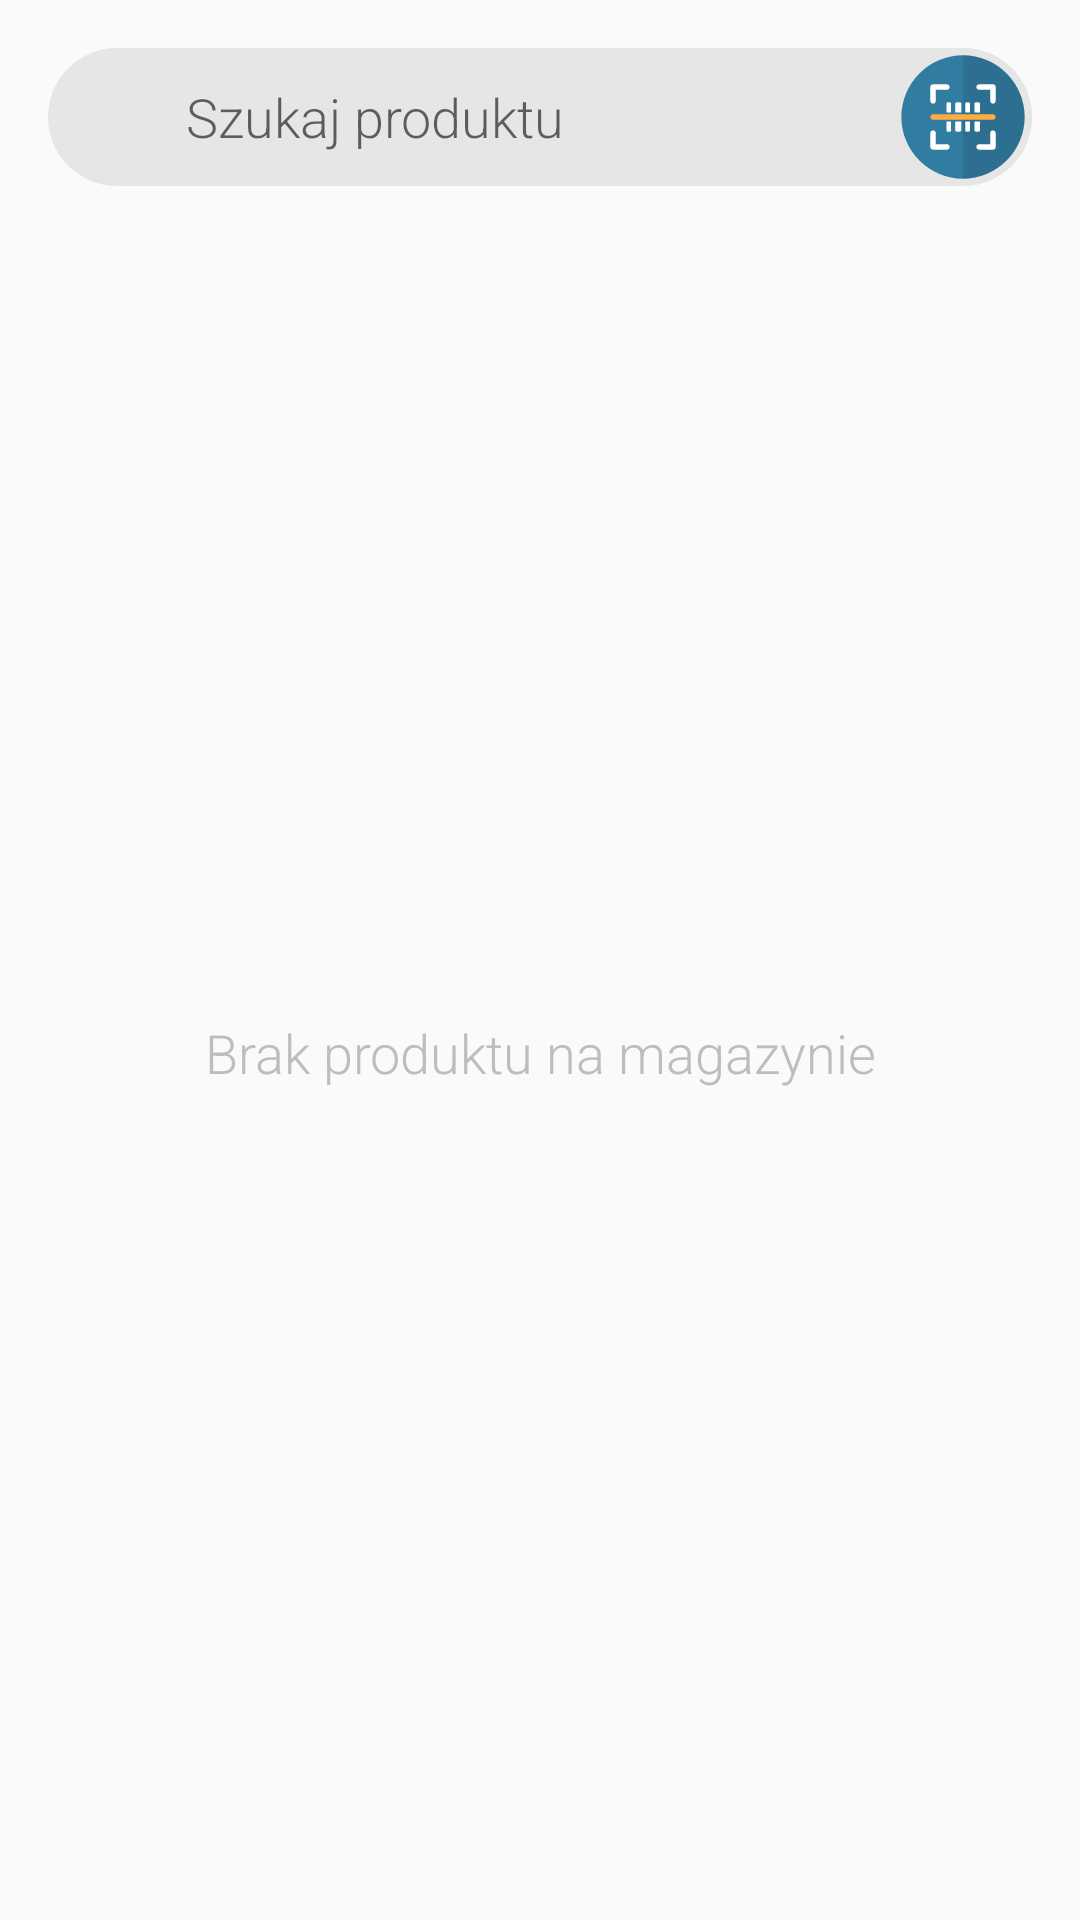

Layout XML and referenced resources for this Android screen:
<!-- AndroidManifest.xml: application theme AppTheme -->
<!-- res/layout/search_fragment.xml -->
<?xml version="1.0" encoding="utf-8"?>
<LinearLayout xmlns:android="http://schemas.android.com/apk/res/android"
    xmlns:tools="http://schemas.android.com/tools"
    android:layout_width="match_parent"
    android:layout_height="match_parent"
    android:orientation="vertical"
    android:padding="16dp">

    <RelativeLayout
        android:layout_width="match_parent"
        android:layout_height="wrap_content"
        android:layout_marginBottom="16dp">

        <AutoCompleteTextView
            android:id="@+id/sf_search"
            android:layout_width="match_parent"
            android:layout_height="46dp"
            android:background="@drawable/search"
            android:fontFamily="sans-serif-light"
            android:hint="Szukaj produktu"
            android:inputType="text"
            android:paddingStart="46dp"
            android:popupBackground="@color/transparent"
            android:popupElevation="0dp"
            android:dropDownVerticalOffset="0dp"
            android:dropDownAnchor="@id/sf_search"
            android:paddingEnd="46dp" />

        <ImageView
            android:id="@+id/sf_seach_button"
            android:layout_width="46dp"
            android:layout_height="46dp"
            android:layout_alignParentStart="true"
            android:padding="8dp"
            android:src="@drawable/ic_search"
            android:tint="@color/gray" />

        <ImageView
            android:id="@+id/sf_scanner"
            android:layout_width="46dp"
            android:layout_height="46dp"
            android:layout_alignParentEnd="true"
            android:src="@drawable/ic_barcode_background" />
    </RelativeLayout>

    <TextView
        android:visibility="visible"
        android:id="@+id/productExist"
        android:layout_width="match_parent"
        android:layout_height="match_parent"
        android:fontFamily="sans-serif-light"
        android:gravity="center"
        android:text="Brak produktu na magazynie"
        android:textColor="@color/gray"
        android:textSize="18sp" />

    <ScrollView
        android:layout_width="match_parent"
        android:layout_height="wrap_content"
        android:scrollbars="none">
        <LinearLayout
            android:elevation="1dp"
            android:background="@drawable/field_background"
            android:layout_width="match_parent"
            android:layout_height="wrap_content"
            android:orientation="vertical"
            android:layout_margin="1dp"
            android:padding="16dp">

            <LinearLayout
                android:layout_width="match_parent"
                android:layout_height="wrap_content"
                android:gravity="center|start"
                android:orientation="horizontal">

                <ImageView
                    android:id="@+id/sf_productCategory"
                    android:layout_width="64dp"
                    android:layout_height="64dp"
                    android:src="@drawable/ic_beer" />

                <LinearLayout
                    android:layout_width="match_parent"
                    android:layout_height="wrap_content"
                    android:orientation="vertical">

                    <TextView
                        android:id="@+id/sf_productName"
                        android:layout_width="wrap_content"
                        android:layout_height="wrap_content"
                        android:layout_marginStart="16dp"
                        android:textColor="@color/primaryDark"
                        android:textSize="16sp" />

                    <LinearLayout
                        android:layout_width="match_parent"
                        android:layout_height="wrap_content"
                        android:orientation="horizontal"
                        android:weightSum="1">

                        <TextView
                            android:layout_weight="0.5"
                            android:id="@+id/sf_productLocation"
                            android:layout_width="match_parent"
                            android:layout_height="wrap_content"
                            android:layout_marginStart="16dp"
                            android:fontFamily="sans-serif-light"
                            android:textColor="@color/primaryDark"
                            android:textSize="14sp" />

                        <TextView
                            android:layout_weight="0.5"
                            android:id="@+id/sf_productCount"
                            android:layout_width="match_parent"
                            android:layout_height="wrap_content"
                            android:layout_marginStart="16dp"
                            android:fontFamily="sans-serif-light"
                            android:textColor="@color/primaryDark"
                            android:textSize="14sp" />

                    </LinearLayout>
                </LinearLayout>
            </LinearLayout>

            <TextView
                android:layout_marginTop="16dp"
                android:paddingStart="8dp"
                android:layout_width="wrap_content"
                android:layout_height="wrap_content"
                android:text="Dostępność na magazynie:"
                android:fontFamily="sans-serif"
                android:textColor="@color/text"
                android:textSize="16sp"/>

            <android.support.v7.widget.RecyclerView
                android:id="@+id/sf_recyclerview"
                android:layout_width="match_parent"
                android:layout_height="wrap_content"
                tools:listitem="@layout/serialized_product_item"/>
        </LinearLayout>
    </ScrollView>
</LinearLayout>
<!-- res/layout/serialized_product_item.xml (included above) -->
<?xml version="1.0" encoding="utf-8"?>
<LinearLayout xmlns:android="http://schemas.android.com/apk/res/android"
    android:layout_width="match_parent"
    android:layout_height="wrap_content"
    android:orientation="vertical">

    <LinearLayout
        android:layout_width="match_parent"
        android:layout_height="match_parent"
        android:orientation="horizontal"
        android:gravity="center">

        <LinearLayout
            android:layout_width="match_parent"
            android:layout_height="wrap_content"
            android:orientation="vertical"
            android:padding="8dp">

            <LinearLayout
                android:orientation="horizontal"
                android:layout_width="match_parent"
                android:layout_height="match_parent">

                <LinearLayout
                    android:layout_weight="0.5"
                    android:layout_width="match_parent"
                    android:layout_height="wrap_content"
                    android:orientation="vertical">
                    <TextView
                        android:layout_width="wrap_content"
                        android:layout_height="wrap_content"
                        android:text="Data ważności:"
                        android:textSize="12sp"
                        android:textColor="@color/text"/>
                    <TextView
                        android:id="@+id/s_product_expiryDate"
                        android:layout_width="match_parent"
                        android:layout_height="wrap_content"
                        android:text="10/04/2019"
                        android:paddingStart="4dp"
                        android:fontFamily="sans-serif-light"
                        android:textColor="@color/primaryDark"/>
                </LinearLayout>

                <LinearLayout
                    android:layout_weight="0.5"
                    android:layout_width="match_parent"
                    android:layout_height="wrap_content"
                    android:orientation="vertical">
                    <TextView
                        android:layout_width="wrap_content"
                        android:layout_height="wrap_content"
                        android:text="Ilość:"
                        android:textSize="12sp"
                        android:textColor="@color/text"/>
                    <TextView
                        android:id="@+id/s_product_count"
                        android:paddingStart="4dp"
                        android:layout_weight="0.5"
                        android:layout_width="match_parent"
                        android:layout_height="wrap_content"
                        android:text="24 szt/ 6 zgrz"
                        android:fontFamily="sans-serif-light"
                        android:textColor="@color/primaryDark"/>
                </LinearLayout>

            </LinearLayout>
            <TextView
                android:layout_marginTop="4dp"
                android:layout_width="wrap_content"
                android:layout_height="wrap_content"
                android:text="Lokalizacje:"
                android:textSize="12sp"
                android:textColor="@color/text"/>

            <TextView
                android:id="@+id/s_product_locations"
                android:layout_weight="0.5"
                android:layout_width="match_parent"
                android:layout_height="wrap_content"
                android:text="328423"
                android:paddingStart="4dp"
                android:fontFamily="sans-serif-light"
                android:textColor="@color/primaryDark"/>
        </LinearLayout>
    </LinearLayout>

    <View
        android:id="@+id/separator"
        android:layout_width="match_parent"
        android:layout_height="1dp"
        android:background="@color/silverDark" />
</LinearLayout>
<!-- resources referenced by this layout -->
<resources>
  <color name="gray">#bdbdbd</color>
  <color name="primaryDark">#0f4f80</color>
  <color name="silverDark">#e6e6e6</color>
  <color name="text">#0e202e</color>
  <color name="transparent">#00ffffff</color>
  <!-- drawable field_background (drawable) -->
  <?xml version="1.0" encoding="utf-8"?>
  <shape xmlns:android="http://schemas.android.com/apk/res/android"
      android:shape="rectangle">
      <gradient
          android:startColor="#efefef"
          android:centerColor="#f4f4f4"
          android:endColor="#efefef"
          android:type="linear"
          android:angle="45"
          />
      <stroke android:width="0.5dp" android:color="#fff"/>
      <corners android:radius="23dp" />
  </shape>
  <!-- drawable ic_barcode_background: vector/xml drawable (drawable, 2325 chars, omitted) -->
  <!-- drawable ic_beer (drawable) -->
  <vector android:height="24dp" android:viewportHeight="300"
      android:viewportWidth="300" android:width="24dp" xmlns:android="http://schemas.android.com/apk/res/android">
      <path android:fillColor="#E6E6E6" android:pathData="M150,150m-150,0a150,150 0,1 1,300 0a150,150 0,1 1,-300 0"/>
      <path android:fillColor="#E6B83A" android:pathData="M150,150m-134,0a134,134 0,1 1,268 0a134,134 0,1 1,-268 0"/>
      <path android:fillAlpha="0.101961" android:fillColor="#000000" android:pathData="M150,16c74,0 134,60 134,134 0,74 -60,134 -134,134l0,0 0,0 0,-126 0,-142z"/>
      <path android:fillColor="#ffffff" android:pathData="M137,120c4,-1 3,-1 4,-12 0,-6 1,-11 1,-16 0,-5 3,-28 2,-31 -4,0 -3,1 -4,13 0,5 -1,10 -1,15l-2,29c0,3 0,1 0,2zM133,247c2,-25 -1,-72 0,-102 0,-6 1,-9 3,-13 4,-7 6,-6 10,-8 -5,-3 -17,5 -19,16 -1,6 0,78 0,94 0,7 0,11 6,13zM165,254c2,-1 5,-1 8,-3 4,-2 5,-5 5,-10l0,-88c0,-11 1,-18 -5,-26 -3,-4 -5,-2 -6,-8l-5,-53c-1,-9 3,-3 0,-12l1,-1c0,0 0,0 0,0 1,-1 0,0 1,-1 -1,-5 -1,-5 -4,-8l-20,0c-3,3 -3,4 -4,8 0,0 0,0 0,0l1,1c3,4 -2,2 1,8 1,4 0,10 -1,14l-4,41c-1,7 -1,6 -5,10 -7,6 -6,13 -6,24l0,91c0,6 1,8 5,10 8,5 29,6 38,3z"/>
      <path android:fillColor="#E6B83A" android:pathData="M137,120c4,-1 3,-1 4,-12 0,-6 1,-11 1,-16 0,-5 3,-28 2,-31 -4,0 -3,1 -4,13 0,5 -1,10 -1,15l-2,29c0,3 0,1 0,2zM133,247c2,-25 -1,-72 0,-102 0,-6 1,-9 3,-13 4,-7 6,-6 10,-8 -5,-3 -17,5 -19,16 -1,6 0,78 0,94 0,7 0,11 6,13z"/>
  </vector>
  <!-- drawable search (drawable) -->
  <?xml version="1.0" encoding="utf-8"?>
  <shape android:shape="rectangle" xmlns:android="http://schemas.android.com/apk/res/android">
      <solid android:color="@color/silverDark"/>
      <corners android:radius="23dp"/>
  </shape>
  <style name="AppTheme" parent="Theme.AppCompat.Light.NoActionBar">
          
          <item name="colorPrimary">@color/primary</item>
          <item name="colorPrimaryDark">@color/primaryDark</item>
          <item name="colorAccent">@color/colorAccent</item>
          <item name="android:navigationBarColor">@color/colorPrimary</item>
          <item name="android:statusBarColor">#00ffffff</item>
          <item name="android:windowLightStatusBar">true</item>
      </style>
  <color name="primary">#006a98</color>
  <color name="colorAccent">#303030</color>
  <color name="colorPrimary">#f5f5f5</color>
</resources>
